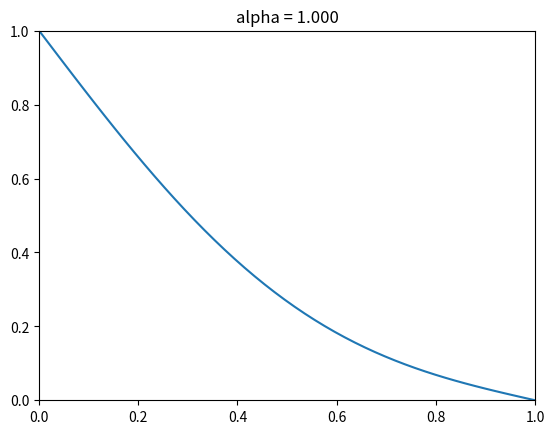

Reproduce this figure in Python.
from __future__ import division
import numpy as np
import matplotlib.pyplot as plt

alpha = 1

def getTemp(alpha, L=1, tMax=0.1):
    dt = 0.00005
    dx = 0.01
    Nx = int(L / dx)
    dx = L / Nx
    Nt = int(tMax / dt)
    dt = tMax / Nt

    dx = L / Nx
    dt = tMax / Nt

    assert dt * alpha / dx ** 2 <= 0.5, 'Parameters are not numerically stable'

    temp = np.zeros(Nx)
    temp[0] = 1

    for i in range(Nt):
        temp[1:-1] += dt * alpha / dx ** 2 * (temp[0:-2] - 2 * temp[1:-1] + temp[2:])
    return temp, np.linspace(0, L, Nx)





def live_animation():
    # number particles
    n = 1000
    # initialize particle positions
    # set up live
    plt.ion()
    plt.show()
    alphas = np.linspace(0, 1, 200)
    for a in alphas:
        plt.figure(1)
        plt.clf()
        T, x = getTemp(a)
        plt.plot(x, T)
        plt.title('alpha = {:4.3f}'.format(a))
        plt.axis([0, 1, 0, 1])
        plt.draw()
        plt.pause(0.001)
   

live_animation()
